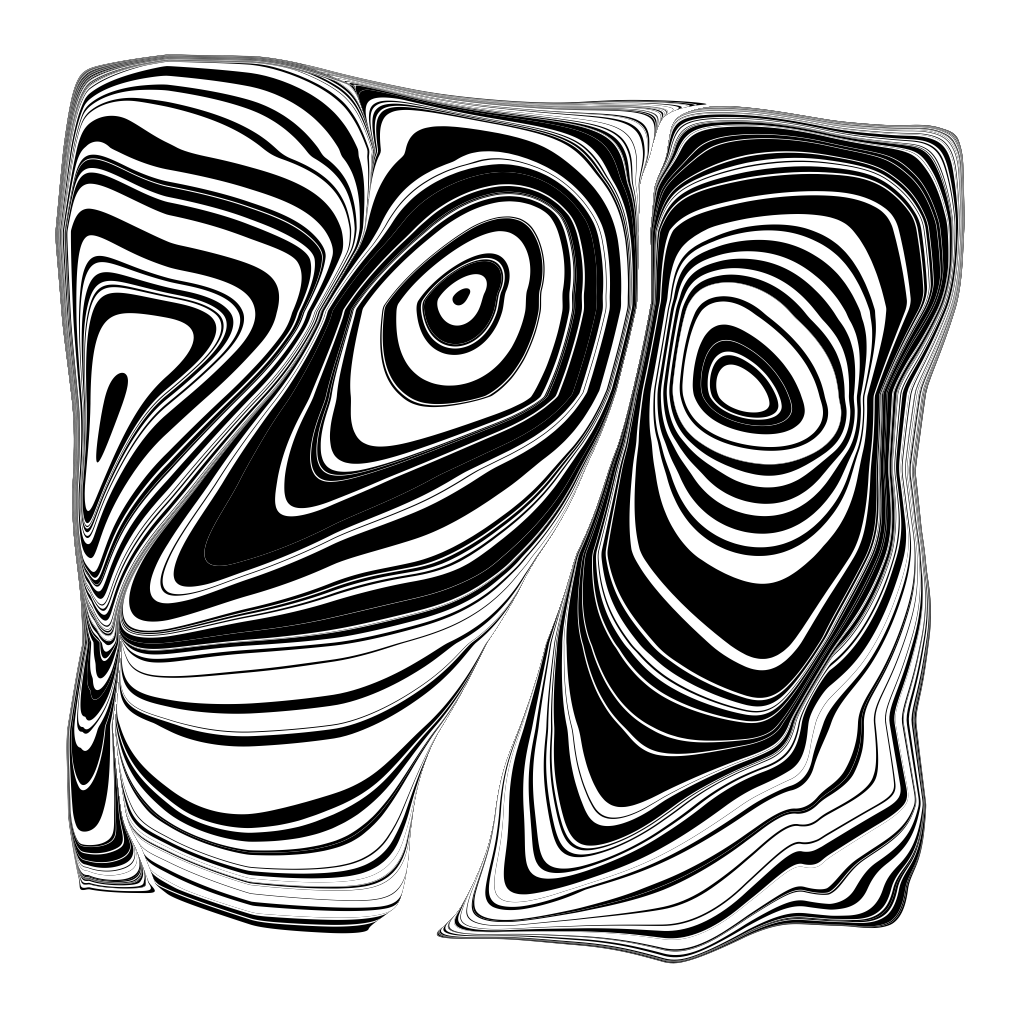

The matplotlib source for this figure: (Note: this script raises an exception after producing the figure.)
'''
Copyright 2019 Korbinian Schreiber

Permission is hereby granted, free of charge, to any person obtaining a copy of
this software and associated documentation files (the "Software"), to deal in
the Software without restriction, including without limitation the rights to
use, copy, modify, merge, publish, distribute, sublicense, and/or sell copies
of the Software, and to permit persons to whom the Software is furnished to do
so, subject to the following conditions:

The above copyright notice and this permission notice shall be included in all
copies or substantial portions of the Software.

THE SOFTWARE IS PROVIDED "AS IS", WITHOUT WARRANTY OF ANY KIND, EXPRESS OR
IMPLIED, INCLUDING BUT NOT LIMITED TO THE WARRANTIES OF MERCHANTABILITY,
FITNESS FOR A PARTICULAR PURPOSE AND NONINFRINGEMENT. IN NO EVENT SHALL THE
AUTHORS OR COPYRIGHT HOLDERS BE LIABLE FOR ANY CLAIM, DAMAGES OR OTHER
LIABILITY, WHETHER IN AN ACTION OF CONTRACT, TORT OR OTHERWISE, ARISING FROM,
OUT OF OR IN CONNECTION WITH THE SOFTWARE OR THE USE OR OTHER DEALINGS IN THE
SOFTWARE.
'''

import numpy as np
from scipy.interpolate import RegularGridInterpolator
import matplotlib.pyplot as plt
import seaborn as sbn

def rotate(vec, phi):
    '''
        Simple 2D  rotation of a vector vec around the origin by an angle phi.

        Parameters
        ----------
        vec : ndarray
            Vector(s) to rotate.
        phi : float
            Angle in radiants.

        Return
        ------
        out : ndarray
            Rotated vector(s).
    '''
    c, s = np.cos(phi), np.sin(phi)
    R = np.array(((c,-s), (s, c)))
    return np.dot(vec, R)

def softclip_pos(x, delta_x=1., x_max=0.):
    '''
        Apply quadratic soft clipping to the elements of x to a maximal value.

        Parameters
        ----------
        x : ndarray
            Array to be soft-clipped.
        delta_x : float
            Range over which to apply the soft-clipping.
        x_max : float
            Desired maximal value of the output data. +inf would be clipped to
            x_max.

        Return
        ------
        y : ndarray
            Soft-clipped array.
    '''
    f = lambda x: -(x - x_max - delta_x/2)**2/delta_x/2 + x_max
    y = np.zeros(x.shape)
    y = np.where(x - x_max < -delta_x/2, x, y)
    y = np.where(x - x_max > delta_x/2, x_max, y)
    y = np.where(np.logical_and(x - x_max >= -delta_x/2, x - x_max <= delta_x/2), f(x), y)
    return y

def softclip_neg(x, delta_x=1., x_min=-1.):
    '''
        Apply quadratic soft clipping to the elements of x to a minimal value.

        Parameters
        ----------
        x : ndarray
            Array to be soft-clipped.
        delta_x : float
            Range over which to apply the soft-clipping.
        x_min : float
            Desired minimal value of the output data. -inf would be clipped to
            x_min.

        Return
        ------
        y : ndarray
            Soft-clipped array.
    '''
    f = lambda x: (x - x_min + delta_x/2)**2/delta_x/2 + x_min
    y = np.zeros(x.shape)
    y = np.where(x > x_min + delta_x/2, x, y)  # linear
    y = np.where(x < x_min - delta_x/2, x_min, y)  # clip
    y = np.where(np.logical_and(x >= x_min - delta_x/2, x <= x_min + delta_x/2), f(x), y)  # transition
    return y

def scalescape(alpha=-0.5, phase=0, size=(100, 100)):
    '''
    Generate a fractal noise pattern by constraining the 2D power spectrum
    of white 2D noise to follow a power law with scaling constant alpha.

    Parameters
    ----------
    alpha : float, optional
        Scaling constant. Should be negative.
    phase : float, optional, experimental
        Fourier phase of the data set. Cyclic within [0, 2*pi].
    size : tuple of two ints
        Size of the pattern.
    '''
    scape = np.random.uniform(0, 1, size=size)
    rfft = np.fft.rfft2(scape)
    my, mx = rfft.shape  # reverse coordinates for meshgrid
    mx, my = np.meshgrid(np.linspace(0, 1, mx), np.linspace(-1, 1, my))/np.sqrt(2)
    r = mx**2 + my**2
    f = r**alpha
    rfft = np.roll(rfft, rfft.shape[0]//2 - 1, axis=0)
    # Apply filter
    ffft = np.multiply(rfft, f)
    # Phase shift
    ffft *= np.exp(1.j*phase)
    ffft = np.roll(ffft, 1 - rfft.shape[0]//2, axis=0)
    # Invert ffft
    scape = np.fft.irfft2(ffft)
    # Normalize to [0, 1]
    scape = ((scape - np.min(scape))/(np.max(scape) - np.min(scape)))
    return scape

def suminagashi(nr_rings=21,
                r_max=0.4,
                nr_sources=3,
                nr_phis=1000,
                iterations=20,
                resolution=20,
                alpha=-0.9,
                wall_repulsion=0.5,
                colorscheme=['black', 'white'],
                filename=None,
                plot=False,
                series=False,
                seed=None,
                dpi=300):
    '''
        Create a suminagashi figure.

        Parameters
        ----------
        nr_rings : int, optional, default is 21
            Number of rings per source.

        r_max : float, optional, default is 0.4
            Maximal radius of the rings around one source. Should be between 0
            and 1.

        nr_sources : int, optional, default is 3
            Number of sources.

        nr_phis : int, default is 1000
            Number of angles per ring.

        iterations : int, optional, default is 20
            Number of warping iterations. Initialy, the rings are concentric
            around the source but compressed to not touch the area edges or
            each other.

        resolution : int, optional, default is 20
            Resolution of the vector field that does the warping. Since linear
            interpolation is used to calculate the vector field at an arbitray
            position, the resolution is not as crucial as it might seem and 20
            is quite enough.

        alpha : float, optional, default is -0.9
            Power law scaling factor of the potential that the vector field is
            derived from. See scapescale() help for reference. Should be
            negative around -1.0.

        wall_repulsion : float, optional, default is 0.5
            Range of the wall repulsion relative to the total size of the
            vector field. 1 would cover the whole field.

        colorscheme : list of color strings or seaborn colorschemes, optional,
                      default is ['black', 'white']
            You can parse any list of colors or a colorscheme of your choice.
            E.g., ['#1A191A', '#253942', '#E8F0F4', '#FFFFFF', '#F05216'], or
            sbn.set_palette(sbn.cubehelix_palette(n_colors=2), 3).

        filename : string, optional, default is None
            Filename of the figure. If None is given, the picture is not saved.

        plot : bool, optional, default False
            If True, the plot will be shown with plt.show().

        series : bool, optional, default False
            If True, a full series of pictures of the whole warping process
            will be plotted.

        seed : int or 1-d array_like, optional
            Seed for numpy `RandomState`.
            Must be convertible to 32 bit unsigned integers.

        dpi : int, optional, default is 300
            Picture resolution.

    '''

    # Set the random seed
    np.random.seed(seed)

    # Set the color scheme
    sbn.set_palette(colorscheme)

    # Create the morphing potential
    scape = scalescape(alpha=alpha, size=(resolution, resolution))

    # Get vector field (approaching minima)
    x = np.arange(resolution)
    y = np.arange(resolution)
    gradx, grady = np.gradient(scape)
    gradx_interp = RegularGridInterpolator((x, y), -gradx)
    grady_interp = RegularGridInterpolator((x, y), -grady)

    # Create unmorphed rings
    sources = np.random.randint(0.2*resolution, 0.8*resolution, (nr_sources, 2))
    rings = np.zeros((nr_sources, nr_rings, nr_phis, 2))
    for s, source in enumerate(sources):
        rad = r_max
        radii = np.sort(np.random.uniform(rad*resolution,
                                          0.01*rad*resolution,
                                          nr_rings))
        radii = radii[::-1]
        phis = np.linspace(0, 2*np.pi, nr_phis, endpoint=True)
        for i, r in enumerate(radii):
            rings[s, i, :, :] = np.array([r*np.cos(phis) + source[0], r*np.sin(phis) + source[1]]).T

    # Separate the rings by soft clipping
    for s, source in enumerate(sources):
        for other in [o for j, o in enumerate(sources) if j!=s]:
            vec = np.array(other) - source
            length = np.sqrt(vec[0]**2 + vec[1]**2)
            phi = np.angle(vec[0] + vec[1]*1.j)
            for r, ring in enumerate(rings[s, :, :, :]):
                ring = rotate(ring, phi)
                x_max = rotate(source, phi)[0] + length/2
                ring[:, 0] = softclip_pos(ring[:, 0], delta_x=r_max*0.5*resolution, x_max=x_max)
                ring = rotate(ring, -phi)
                rings[s, r, :, :] = ring

    # Separate the rings from the walls
    for s, source in enumerate(sources):
        for r, ring in enumerate(rings[s, :, :, :]):
            ring[:, 0] = softclip_pos(ring[:, 0], delta_x=0.5*resolution, x_max=resolution-1)
            ring[:, 0] = softclip_neg(ring[:, 0], delta_x=0.5*resolution, x_min=0)
            ring[:, 1] = softclip_pos(ring[:, 1], delta_x=0.5*resolution, x_max=resolution-1)
            ring[:, 1] = softclip_neg(ring[:, 1], delta_x=0.5*resolution, x_min=0)


    # Warp the rings
    for i in range(iterations):
        for s in range(nr_sources):
            for r, ring in enumerate(rings[s, :, :, :]):
                # Morph them
                rings[s, r, :, 0] += gradx_interp(np.mod(ring, resolution-1))
                rings[s, r, :, 1] += grady_interp(np.mod(ring, resolution-1))
                # Apply wall constraint
                rings[s, r, :, 0] = softclip_pos(ring[:, 0], delta_x=wall_repulsion*resolution, x_max=resolution-1)
                rings[s, r, :, 0] = softclip_neg(ring[:, 0], delta_x=wall_repulsion*resolution, x_min=0)
                rings[s, r, :, 1] = softclip_pos(ring[:, 1], delta_x=wall_repulsion*resolution, x_max=resolution-1)
                rings[s, r, :, 1] = softclip_neg(ring[:, 1], delta_x=wall_repulsion*resolution, x_min=0)
        if series:
            fig = plt.figure(frameon=False, figsize=(10, 10))
            ax = plt.Axes(fig, [0., 0., 1., 1.])
            ax.set_axis_off()
            fig.add_axes(ax)
            for s in range(nr_sources):
                for r, ring in enumerate(rings[s, :, :, :]):
                    ax.fill(ring[:, 0], ring[:, 1], alpha=1)
            if filename is not None:
                fig.savefig('{}_series{:04d}.png'.format(filename, i),
                            dpi=dpi, pad_inches=0)
            plt.close()

    # Create the figure
    fig = plt.figure(frameon=False, figsize=(10, 10))
    ax = plt.Axes(fig, [0., 0., 1., 1.])
    ax.set_axis_off()
    fig.add_axes(ax)

    for s in range(nr_sources):
        for r, ring in enumerate(rings[s, :, :, :]):
            ax.fill(ring[:, 0], ring[:, 1], alpha=1)

    if filename is not None:
        fig.savefig(filename, dpi=dpi, pad_inches=0)

    if plot:
        plt.show()

    plt.close()

if __name__ == '__main__':
    suminagashi(nr_rings=81,
                r_max=0.4,
                nr_sources=3,
                nr_phis=1000,
                iterations=20,
                resolution=20,
                alpha=-1.0,
                wall_repulsion=0.5,
                colorscheme=['black', 'white'],
                # colorscheme=sbn.set_palette(sbn.cubehelix_palette(n_colors=3, rot=0.9, hue=0.4), 3),
                filename='png/tmp.png',
                plot=True,
                series=False,
                seed=None,
                dpi=300)
